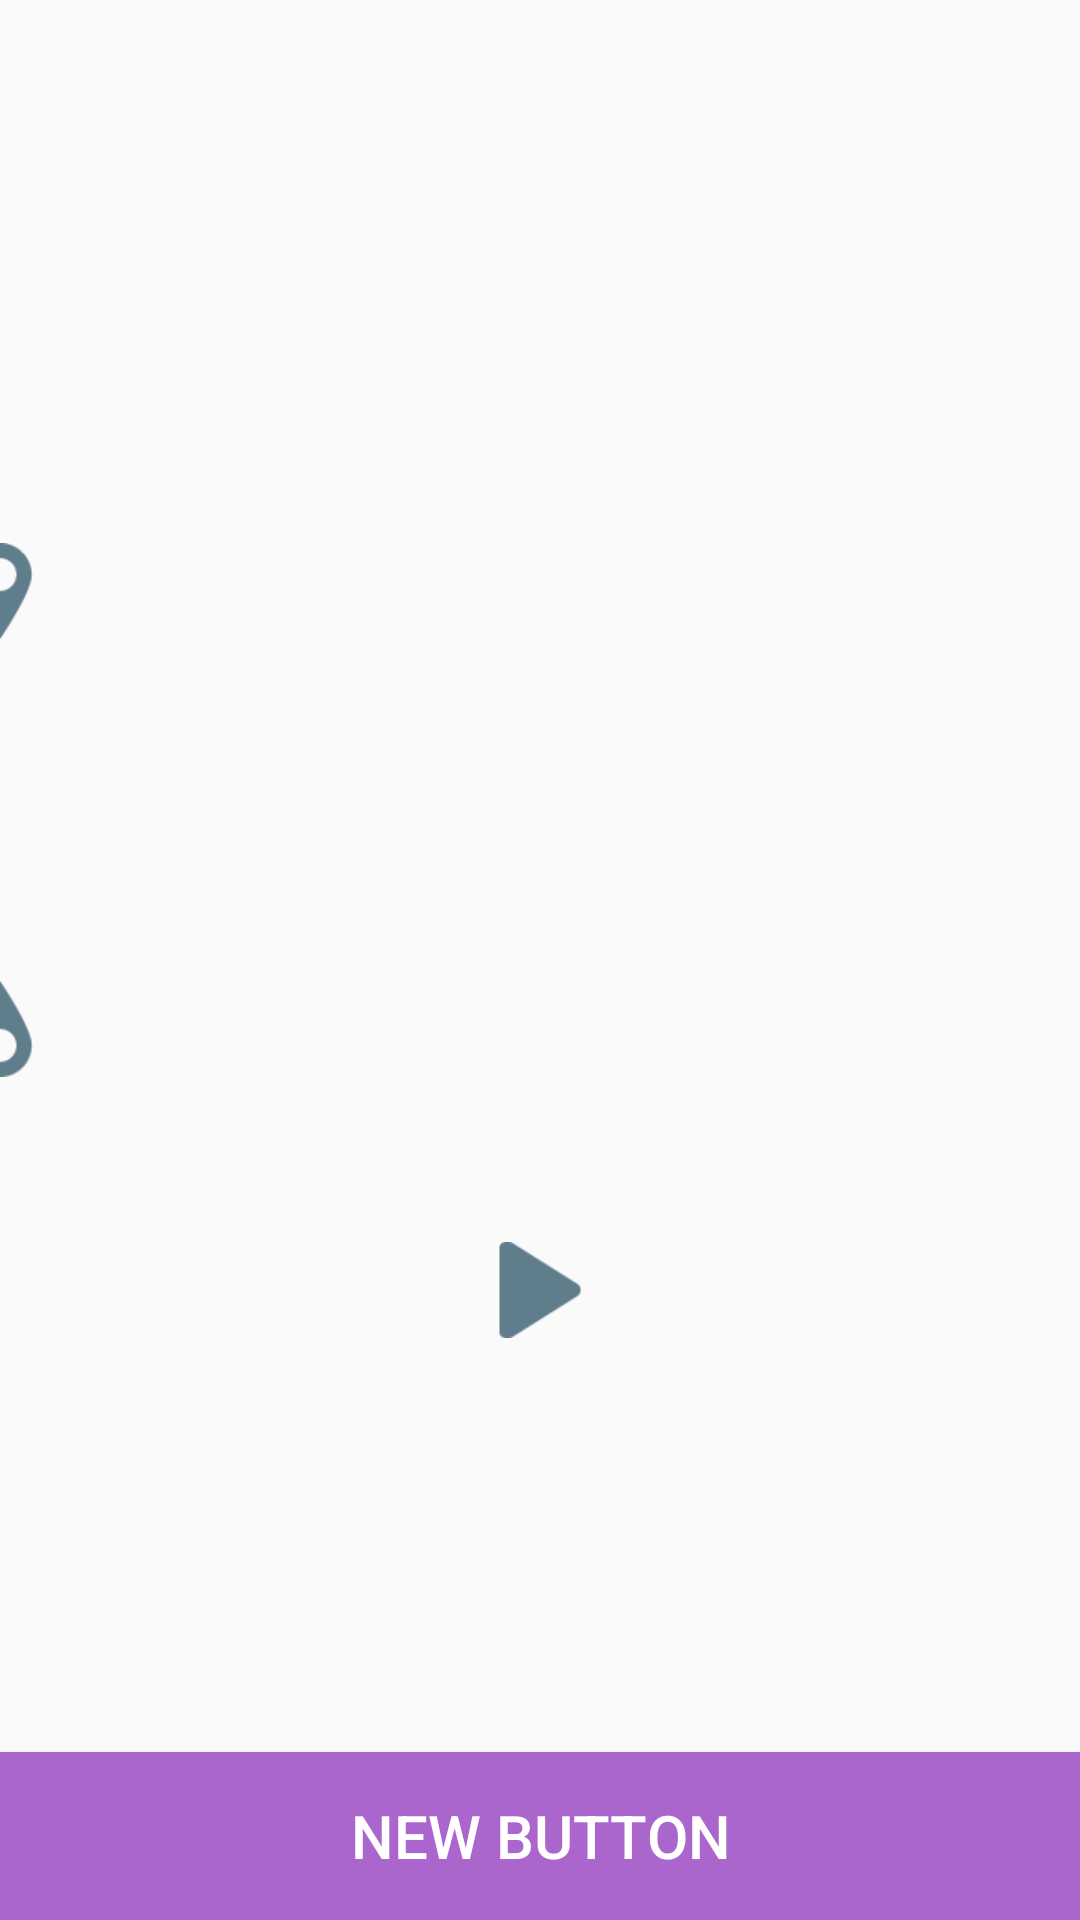

Android layout source for this screen:
<!-- AndroidManifest.xml: application theme AppTheme -->
<!-- res/layout/fragment_cut_sound.xml -->
<?xml version="1.0" encoding="utf-8"?>
<RelativeLayout xmlns:android="http://schemas.android.com/apk/res/android"
                android:layout_width="match_parent"
                android:layout_height="match_parent">

    <Button
        android:id="@+id/done"
        android:layout_width="match_parent"
        android:layout_height="@dimen/default_button_size"
        android:layout_alignParentBottom="true"
        android:layout_centerHorizontal="true"
        android:background="@drawable/big_button_background"
        android:text="New Button"
        android:textColor="@android:color/white"
        android:textSize="@dimen/text_size_large"/>

    <RelativeLayout
        android:layout_width="match_parent"
        android:layout_height="match_parent"
        android:layout_alignParentTop="true"
        android:layout_centerHorizontal="true"
        android:layout_marginBottom="100dp">

        <RelativeLayout
            android:id="@+id/image_area"
            android:layout_width="wrap_content"
            android:layout_height="wrap_content"
            android:layout_centerInParent="true">

            <HorizontalScrollView
                android:id="@+id/scroll_view"
                android:layout_width="match_parent"
                android:layout_height="wrap_content"
                android:layout_centerInParent="true"
                android:scrollbars="none">

                <LinearLayout
                    android:layout_width="wrap_content"
                    android:layout_height="wrap_content">

                    <ImageView
                        android:id="@+id/music_image"
                        android:layout_width="wrap_content"
                        android:layout_height="wrap_content"
                        android:background="@color/grey"/>
                </LinearLayout>
            </HorizontalScrollView>

            <SeekBar
                android:id="@+id/progress"
                android:layout_width="match_parent"
                android:layout_height="wrap_content"
                android:layout_centerInParent="true"
                android:progressDrawable="@android:color/transparent"
                android:thumb="@drawable/khat"
                android:thumbOffset="32dp"
                android:visibility="invisible"/>
        </RelativeLayout>

        <SeekBar
            android:id="@+id/start"
            android:layout_width="match_parent"
            android:layout_height="wrap_content"
            android:layout_above="@+id/image_area"
            android:layout_centerHorizontal="true"
            android:progressDrawable="@android:color/transparent"
            android:thumb="@drawable/select_bottom"
            android:thumbOffset="32dp"/>

        <SeekBar
            android:id="@+id/end"
            android:layout_width="match_parent"
            android:layout_height="wrap_content"
            android:layout_below="@+id/image_area"
            android:layout_centerHorizontal="true"
            android:progressDrawable="@android:color/transparent"
            android:thumb="@drawable/select_up"
            android:thumbOffset="32dp"/>

        <ImageButton
            android:id="@+id/play_pause"
            android:layout_width="wrap_content"
            android:layout_height="wrap_content"
            android:layout_below="@+id/end"
            android:layout_centerHorizontal="true"
            android:layout_marginTop="35dp"
            android:background="@null"
            android:padding="20dp"
            android:src="@drawable/play"/>
    </RelativeLayout>

</RelativeLayout>
<!-- resources referenced by this layout -->
<resources>
  <color name="grey">#455A64</color>
  <dimen name="default_button_size">?attr/actionBarSize</dimen>
  <dimen name="text_size_large">20sp</dimen>
  <!-- drawable big_button_background (drawable) -->
  <?xml version="1.0" encoding="utf-8"?>
  <selector xmlns:android="http://schemas.android.com/apk/res/android">
      <item android:drawable="@android:color/darker_gray" android:state_enabled="false" />
      <item android:drawable="@color/accent" android:state_pressed="true" />
      <item android:drawable="@color/accent" android:state_focused="true" />
      <item android:drawable="@android:color/holo_purple" />
  </selector>
  <!-- drawable khat: png bitmap (drawable-xhdpi, 163 bytes) -->
  <!-- drawable play (drawable) -->
  <?xml version="1.0" encoding="utf-8"?>
  <selector xmlns:android="http://schemas.android.com/apk/res/android">
      <item android:drawable="@drawable/play_disabled" android:state_enabled="false" />
      
      <item android:drawable="@drawable/play_enabled" />
  </selector>
  <!-- drawable select_bottom: png bitmap (drawable-xhdpi, 1262 bytes) -->
  <!-- drawable select_up: png bitmap (drawable-xhdpi, 1251 bytes) -->
  <style name="AppTheme" parent="@style/Theme.AppCompat.Light.NoActionBar">
          <item name="android:windowNoTitle">true</item>
          <item name="android:windowActionBar">false</item>
          <item name="android:windowFullscreen">true</item>
          <item name="android:windowContentOverlay">@null</item>
          <item name="colorPrimary">@color/primary</item>
          <item name="colorPrimaryDark">@color/primaryDark</item>
          <item name="colorAccent">@color/accent</item>
      </style>
  <color name="accent">#7C4DFF</color>
  <!-- drawable play_disabled: png bitmap (drawable-xhdpi, 778 bytes) -->
  <!-- drawable play_enabled: png bitmap (drawable-xhdpi, 795 bytes) -->
  <color name="primary">#9C27B0</color>
  <color name="primaryDark">#7B1FA2</color>
</resources>
